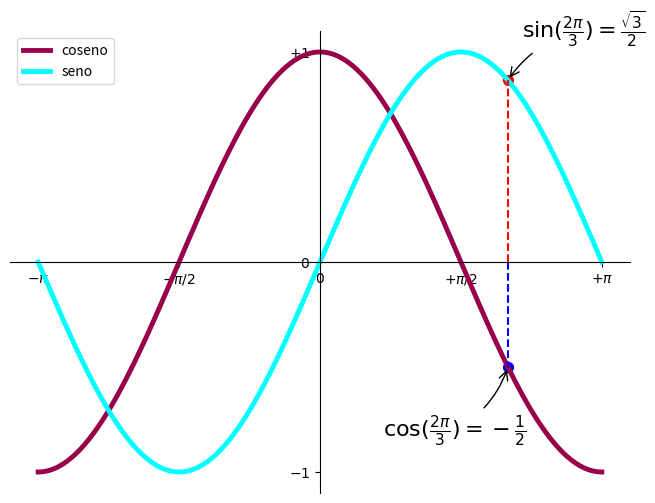

The matplotlib source for this figure:
import numpy as nupy
import matplotlib.pyplot as plt

# crear una figura de 8 x 6 puntos especificos (points),
# usando 100 puntos por pulgada (dpi)
plt.figure(figsize=(8,6), dpi=80)

# crear un subgráfica
plt.subplot(111)

# creamos un conjunto de datos de -PI a +PI
# entre esos dos tenemos 256 valores
X = nupy.linspace(-nupy.pi,nupy.pi,256,endpoint=True)

# creamos los valores de salida para las Funciones
# seno y coseno , con respecto a los valores de entrada
# de "X"

C, S = nupy.cos(X), nupy.sin(X)

# gráficamos la función coseno
# con los siguiente atributos

# pagina de colores https://www.rapidtables.com/web/color/RGB_Color.html
plt.plot(X, C, color="#99004C", linewidth=3.5, linestyle='-', label='coseno')

# gráficamos la función seno
# con los siguiente atributos

#cambio de color
plt.plot(X, S, color="#00FFFF", linewidth=3.5, linestyle='-', label='seno')

# ponemos donde queremos mostrar la leyenda
plt.legend(loc='upper left', frameon=True)

# limitamos el eje "x"
plt.xlim(X.min()*1.1, X.max()*1.1)

#limitamos el eje "y"
plt.ylim(C.min()*1.1, C.max()*1.1)

# definimos una marca de referencia para el eje
# "x" tanto inicial como final
plt.xticks([-nupy.pi, -nupy.pi/2, 0, nupy.pi/2, nupy.pi],
       [r'$-\pi$', r'$-\pi/2$', r'$0$', r'$+\pi/2$', r'$+\pi$'])

# definimos una marca de referencia para el eje
# "y" tanto inicial como final

plt.yticks([-1, 0, +1],
       [r'$-1$', r'$0$', r'$+1$'])

# establecemos la intesección de las líneas de los ejes
ax = plt.gca()
ax.spines['right'].set_color('none')
ax.spines['top'].set_color('none')
ax.xaxis.set_ticks_position('bottom')
ax.spines['bottom'].set_position(('data',0))
ax.yaxis.set_ticks_position('left')
ax.spines['left'].set_position(('data',0))

# graficar un punto en ambas Funciones
# se elige el valor de punto a graficar
t = 2*nupy.pi/3
# graficamos el punto en la función coseno con los siguientes atributos
plt.plot([t,t],[0,nupy.cos(t)], color ='blue', linewidth=1.5, linestyle="--")
plt.scatter([t,],[nupy.cos(t),], 50, color ='blue')
# Damos notación al punto en la función coseno con formato de latex
plt.annotate(r'$\sin(\frac{2\pi}{3})=\frac{\sqrt{3}}{2}$',
             xy=(t, nupy.sin(t)), xycoords='data',
             xytext=(+10, +30), textcoords='offset points', fontsize=16,
             arrowprops=dict(arrowstyle="->", connectionstyle="arc3,rad=.2"))

#graficamos el punto en la función seno con los siguientes atributos
plt.plot([t,t],[0,nupy.sin(t)], color ='red', linewidth=1.5, linestyle="--")
plt.scatter([t,],[nupy.sin(t),], 50, color ='red')
# Damos notación al punto en la función seno con formato de latex
plt.annotate(r'$\cos(\frac{2\pi}{3})=-\frac{1}{2}$',
             xy=(t, nupy.cos(t)), xycoords='data',
             xytext=(-90, -50), textcoords='offset points', fontsize=16,
             arrowprops=dict(arrowstyle="->", connectionstyle="arc3,rad=.2"))

# notación de latex en conjunto de parametros de matplotlib
# https://matplotlib.org/api/pyplot_api.html#matplotlib.pyplot.annotate
# https://matplotlib.org/users/annotations_guide.html

# guardar gráfica con calidad de
# 80 pixeles por pulgada
plt.savefig("matplotlib_test_8.png",dpi=80)

# mostramos la gráfica creada
plt.show()
